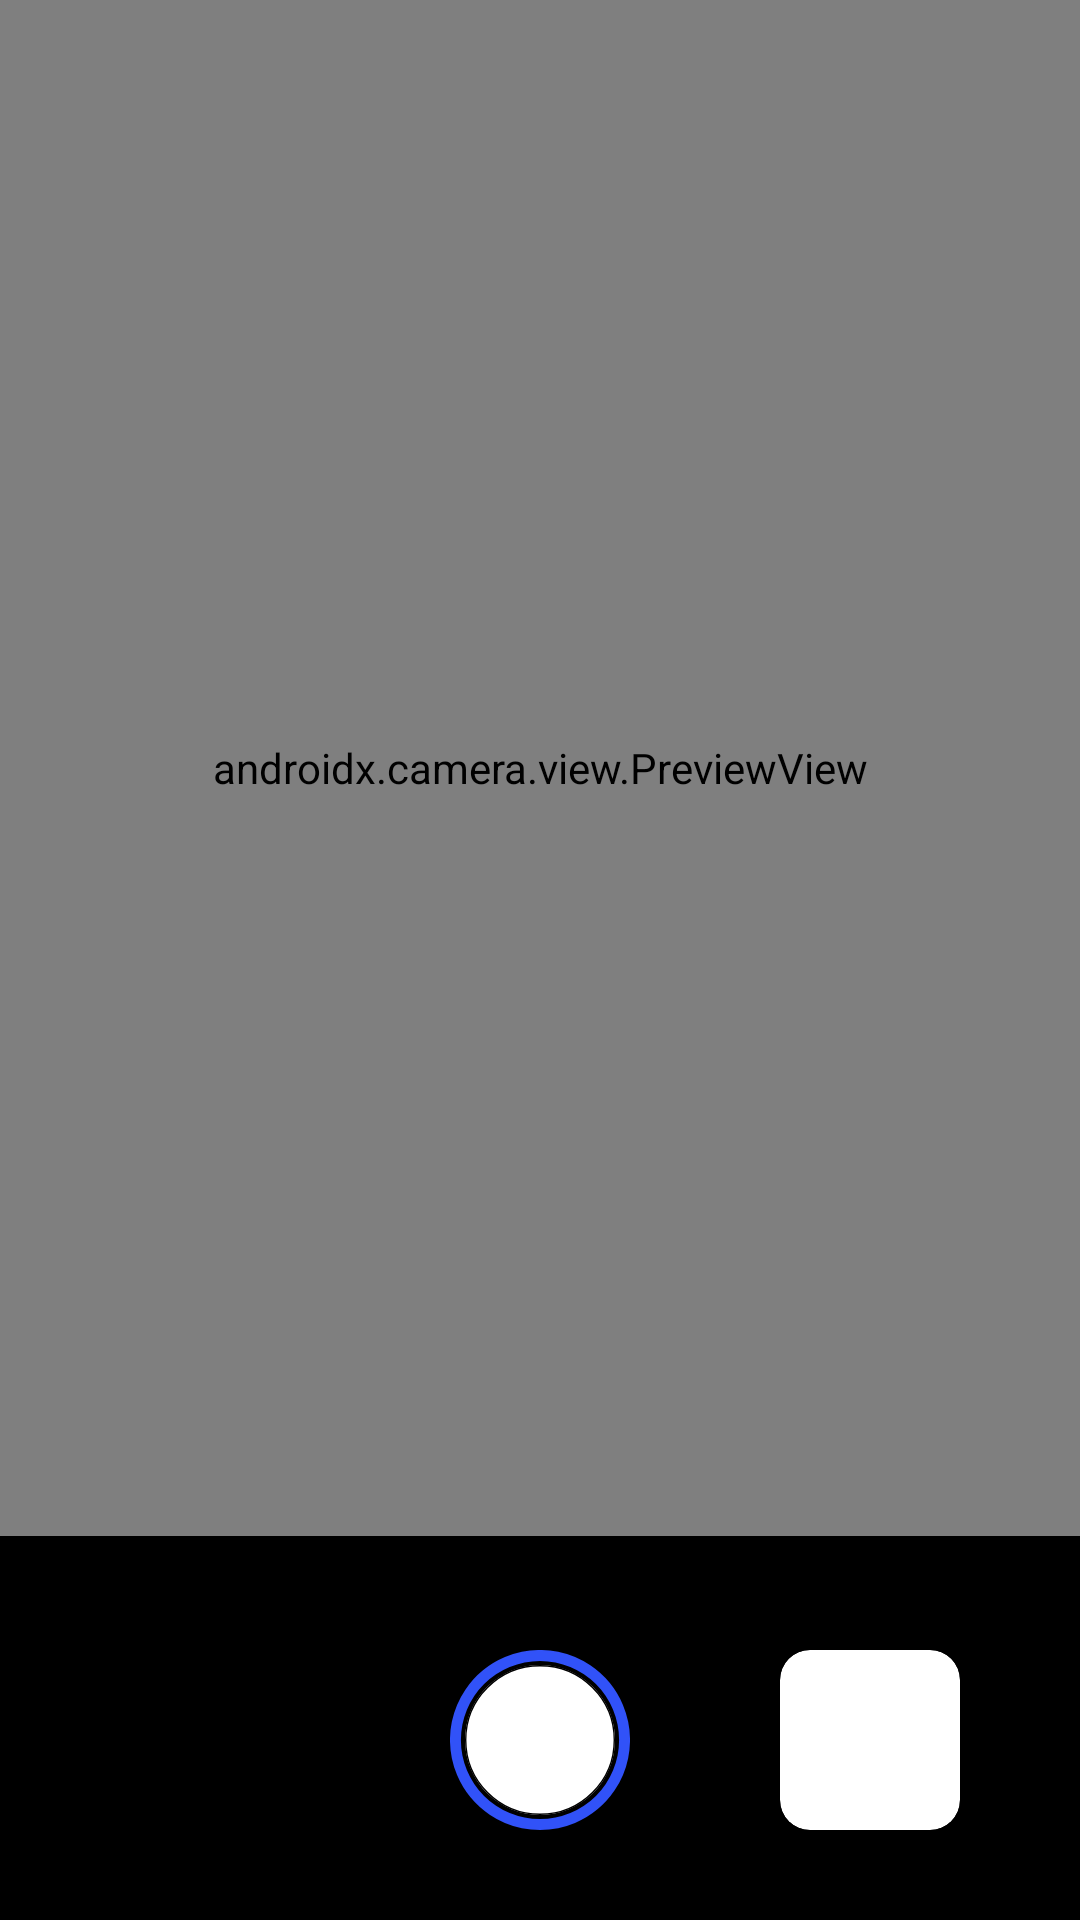

This screen was rendered from an Android layout file. Write that file and the resources it references.
<!-- AndroidManifest.xml: application theme AppTheme -->
<!-- res/layout/activity_camera.xml -->
<?xml version="1.0" encoding="utf-8"?>
<RelativeLayout xmlns:android="http://schemas.android.com/apk/res/android"
    xmlns:app="http://schemas.android.com/apk/res-auto"
    xmlns:tools="http://schemas.android.com/tools"
    android:layout_width="match_parent"
    android:layout_height="match_parent"
    tools:context=".activity.CameraActivity">

    <LinearLayout
        android:layout_width="match_parent"
        android:layout_height="match_parent"
        android:orientation="vertical"
        android:weightSum="100">

        <RelativeLayout
            android:layout_width="match_parent"
            android:layout_height="match_parent"
            android:layout_weight="20">

            <androidx.camera.view.PreviewView
                android:id="@+id/cameraView"
                android:layout_width="match_parent"
                android:layout_height="match_parent"
                android:clickable="true"
                android:focusable="true"
                android:scaleType="fitXY" />

        </RelativeLayout>

        <RelativeLayout
            android:layout_width="match_parent"
            android:layout_height="match_parent"
            android:layout_weight="80"
            android:background="#000000">

            <Button
                android:id="@+id/captureBtn"
                android:layout_width="60dp"
                android:layout_height="60dp"
                android:layout_alignParentBottom="true"
                android:layout_centerHorizontal="true"
                android:layout_marginBottom="30dp"
                android:background="@drawable/ic_camera_shutter" />

            <androidx.cardview.widget.CardView
                android:id="@+id/thumbnail"
                android:layout_width="60dp"
                android:layout_height="60dp"
                android:layout_alignEnd="@+id/captureBtn"
                android:layout_alignParentEnd="true"
                android:layout_alignParentBottom="true"
                android:layout_marginEnd="40dp"
                android:layout_marginBottom="30dp"
                android:src="@drawable/image_preview"
                app:cardCornerRadius="10dp"
                app:cardElevation="5dp">

                <ImageView
                    android:id="@+id/imagePreview"
                    android:layout_width="wrap_content"
                    android:layout_height="wrap_content"
                    android:contentDescription="@string/image_preview" />

            </androidx.cardview.widget.CardView>

        </RelativeLayout>

    </LinearLayout>

</RelativeLayout>
<!-- resources referenced by this layout -->
<resources>
  <!-- drawable ic_camera_shutter (drawable) -->
  <vector xmlns:android="http://schemas.android.com/apk/res/android"
      android:width="50dp"
      android:height="50dp"
      android:viewportWidth="128"
      android:viewportHeight="128">
      <path
          android:fillColor="#3152f8"
          android:pathData="M64,128a64.473,64.473 0,0 1,-12.9 -1.3,63.649 63.649,0 0,1 -22.885,-9.63A64.187,64.187 0,0 1,5.029 88.912,63.678 63.678,0 0,1 1.3,76.9a64.624,64.624 0,0 1,0 -25.8,63.649 63.649,0 0,1 9.63,-22.885A64.187,64.187 0,0 1,39.088 5.029,63.677 63.677,0 0,1 51.1,1.3a64.624,64.624 0,0 1,25.8 0,63.649 63.649,0 0,1 22.885,9.63 64.187,64.187 0,0 1,23.188 28.158A63.677,63.677 0,0 1,126.7 51.1a64.625,64.625 0,0 1,0 25.8,63.65 63.65,0 0,1 -9.63,22.885 64.187,64.187 0,0 1,-28.158 23.188A63.678,63.678 0,0 1,76.9 126.7,64.474 64.474,0 0,1 64,128ZM64,7.75A56.25,56.25 0,1 0,120.25 64,56.314 56.314,0 0,0 64,7.75Z" />
      <path
          android:fillColor="#fff"
          android:pathData="M64,64m-53.333,0a53.333,53.333 0,1 1,106.666 0a53.333,53.333 0,1 1,-106.666 0"
          android:strokeWidth="1"
          android:strokeColor="#00000000" />
      <path
          android:fillColor="#00000000"
          android:pathData="M64,64m-52.833,0a52.833,52.833 0,1 1,105.666 0a52.833,52.833 0,1 1,-105.666 0"
          android:strokeWidth="1"
          android:strokeColor="#000" />
  </vector>
  <!-- drawable image_preview (drawable) -->
  <?xml version="1.0" encoding="utf-8"?>
  <selector xmlns:android="http://schemas.android.com/apk/res/android">
      <item android:state_pressed="true">
          <shape android:shape="rectangle">
              <corners android:radius="2dp" />
              <solid android:color="#808080" />
          </shape>
      </item>
      <item android:state_focused="true">
          <shape android:shape="rectangle">
              <corners android:radius="2dp" />
              <solid android:color="#808080" />
          </shape>
      </item>
      <item>
          <shape android:shape="rectangle">
              <corners android:radius="2dp" />
              <solid android:color="#808080" />
          </shape>
      </item>
  </selector>
  <string name="image_preview">Image Preview</string>
  <style name="AppTheme" parent="Theme.AppCompat.Light.NoActionBar">
          <item name="colorPrimary">@color/colorPrimary</item>
          <item name="colorPrimaryDark">@color/colorPrimaryDark</item>
          <item name="colorAccent">@color/colorAccent</item>
          <item name="actionOverflowMenuStyle">@style/OverflowMenu</item>
      </style>
  <color name="colorPrimary">#2196F3</color>
  <color name="colorPrimaryDark">#1976D2</color>
  <color name="colorAccent">#FF9800</color>
  <style name="OverflowMenu" parent="Widget.AppCompat.PopupMenu.Overflow">
          <item name="android:overlapAnchor">false</item>
          <item name="android:dropDownVerticalOffset">4.0dip</item>
      </style>
</resources>
